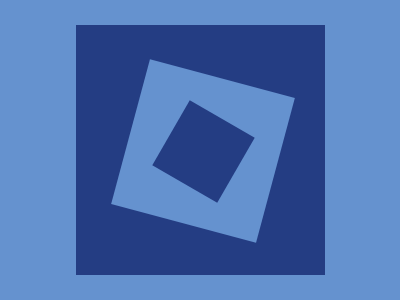

Write a web page that renders exactly this picture using CSS.

<div></div>
<div class="lb"></div>
<div class="db"></div>

<style>
  
  body {
    background: #6592CF;
  }
  
  div {
    width: 249px;
    height: 250px;
    background: #243D83;
    margin: 4.2% 17%;
    position: absolute;
  }
  
    .lb {
    width: 150px;
    height: 150px;
    background: #6592CF;
    margin: 17% 30%;
    position: absolute;
    transform: rotate(15deg) 
  }
  
  .db {
    width: 75px;
    height: 75px;
    background: #243D83;
    margin: 26.5% 39.5%;
    position: absolute;
    transform: rotate(30deg) 
  }
</style>
